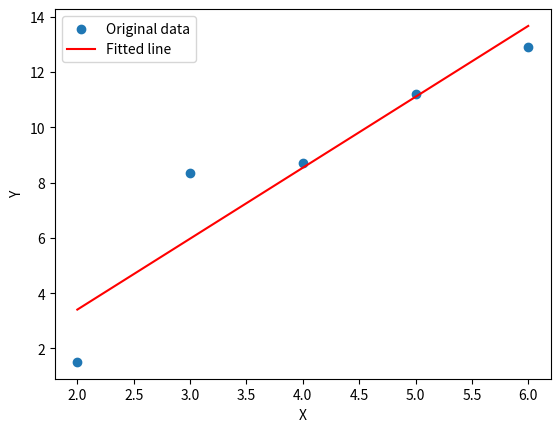

Generate this figure with matplotlib:
import numpy as np
from matplotlib import pyplot as plt
from scipy.stats import t


def simple_linear_regression(X, Y):
    """
    计算简单线性回归模型的参数，并返回模型的斜率(a)、截距(b)及R²值。
    """
    x_mean = np.mean(X)
    y_mean = np.mean(Y)

    # 计算斜率(a)和截距(b)
    n = np.sum((X - x_mean) * (Y - y_mean))
    d = np.sum((X - x_mean) ** 2)
    a = n / d
    b = y_mean - a * x_mean

    return a, b


def predict(X, a, b):
    """
    使用给定的线性回归模型参数预测Y值。
    """
    return [a * x + b for x in X]


def evaluate_model(Y_true, Y_pred, y_mean):
    """
    计算并返回模型的R²值。
    """
    ss_residual = sum((Y_pred - Y_true) ** 2)
    ss_total = sum((Y_true - y_mean) ** 2)
    r_squared = 1 - ss_residual / ss_total
    return r_squared


def plot_results(X, Y, Y_pred):
    """
    绘制原始数据点和回归线。
    """
    plt.scatter(X, Y, label='Original data')
    plt.plot(X, Y_pred, color='red', label='Fitted line')
    plt.xlabel('X')
    plt.ylabel('Y')
    plt.legend()
    plt.show()


if __name__ == '__main__':
    # 数据准备
    X = np.array([2, 3, 4, 5, 6])
    Y = 2 * X + np.random.normal(1, 2, 5)

    # 模型训练
    a, b = simple_linear_regression(X, Y)

    # 预测
    Y_pred = predict(X, a, b)

    # 结果可视化
    plot_results(X, Y, Y_pred)

    # 模型评估
    score = evaluate_model(Y, Y_pred, np.mean(Y))
    print(f'R-squared: {score}')

    # 计算t值和p值
    n = len(X)
    se_model = np.sqrt(sum((Y_pred - Y) ** 2) / (n - 2))
    sss = np.sqrt(sum((X - np.mean(X)) ** 2))
    t_val = a / (se_model / sss)
    p_val = 2 * (1 - t.cdf(np.abs(t_val), n - 2))
    print(f'T-value: {t_val}, P-value: {p_val}')